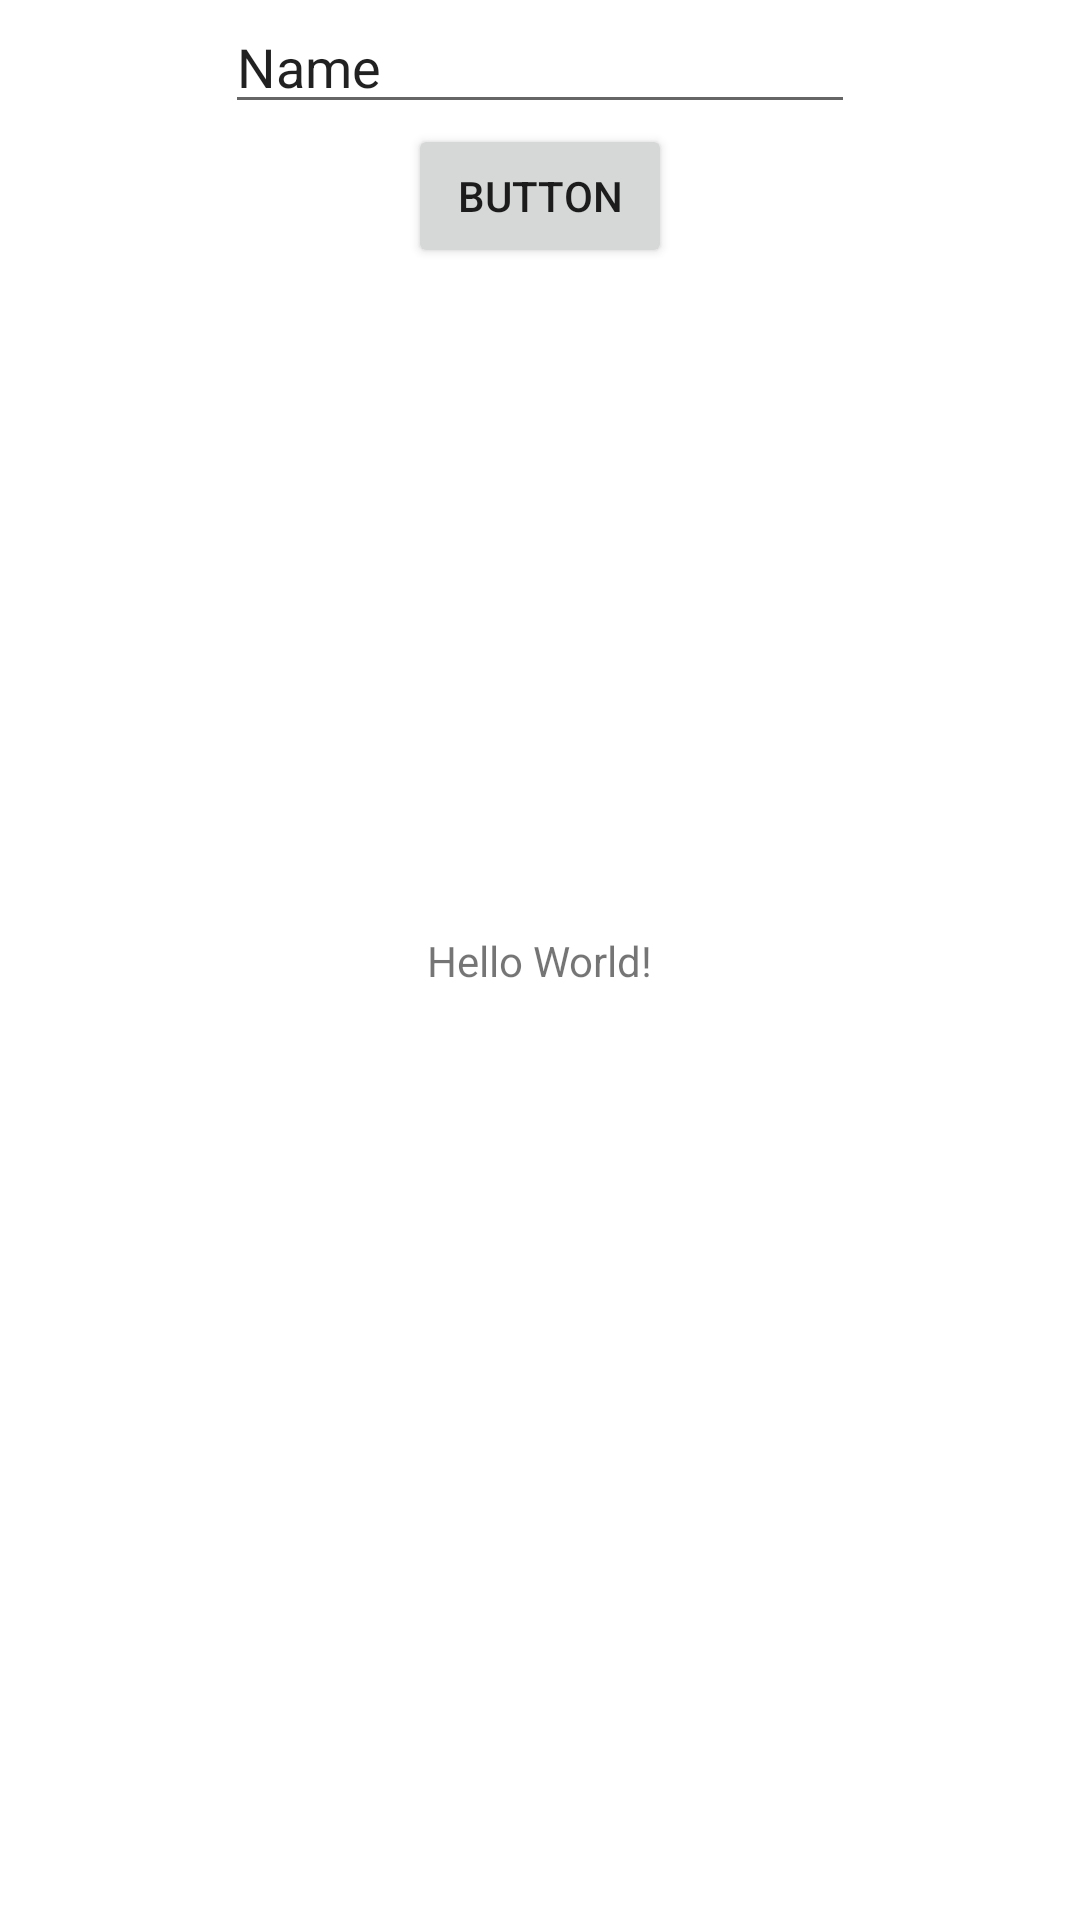

The Android layout XML behind this screen, and the referenced resources:
<!-- AndroidManifest.xml: application theme Theme.MuscleMemoryKeyboard -->
<!-- res/layout/activity_main.xml -->
<?xml version="1.0" encoding="utf-8"?>
<androidx.constraintlayout.widget.ConstraintLayout xmlns:android="http://schemas.android.com/apk/res/android"
    xmlns:app="http://schemas.android.com/apk/res-auto"
    xmlns:tools="http://schemas.android.com/tools"
    android:layout_width="match_parent"
    android:layout_height="match_parent"
    tools:context=".MainActivity">

    <TextView
        android:layout_width="wrap_content"
        android:layout_height="wrap_content"
        android:text="Hello World!"
        app:layout_constraintBottom_toBottomOf="parent"
        app:layout_constraintLeft_toLeftOf="parent"
        app:layout_constraintRight_toRightOf="parent"
        app:layout_constraintTop_toTopOf="parent" />

    <EditText
        android:id="@+id/editTextTextPersonName"
        android:layout_width="wrap_content"
        android:layout_height="wrap_content"
        android:ems="10"
        android:inputType="textPersonName"
        android:text="Name"
        app:layout_constraintEnd_toEndOf="parent"
        app:layout_constraintStart_toStartOf="parent"
        app:layout_constraintTop_toTopOf="parent" />

    <Button
        android:id="@+id/buttonUpload"
        android:layout_width="wrap_content"
        android:layout_height="wrap_content"
        android:text="Button"
        app:layout_constraintEnd_toEndOf="parent"
        app:layout_constraintStart_toStartOf="parent"
        app:layout_constraintTop_toBottomOf="@+id/editTextTextPersonName" />

</androidx.constraintlayout.widget.ConstraintLayout>
<!-- resources referenced by this layout -->
<resources>
  <style name="Theme.MuscleMemoryKeyboard" parent="Theme.MaterialComponents.DayNight.NoActionBar">
          
          <item name="colorPrimary">@color/purple_500</item>
          <item name="colorPrimaryVariant">@color/purple_700</item>
          <item name="colorOnPrimary">@color/white</item>
          
          <item name="colorSecondary">@color/teal_200</item>
          <item name="colorSecondaryVariant">@color/teal_700</item>
          <item name="colorOnSecondary">@color/black</item>
          
          <item name="android:statusBarColor" tools:targetApi="l">?attr/colorPrimaryVariant</item>
          
      </style>
  <color name="purple_500">#FF6200EE</color>
  <color name="purple_700">#FF3700B3</color>
  <color name="white">#FFFFFFFF</color>
  <color name="teal_200">#FF03DAC5</color>
  <color name="teal_700">#FF018786</color>
  <color name="black">#FF000000</color>
</resources>
